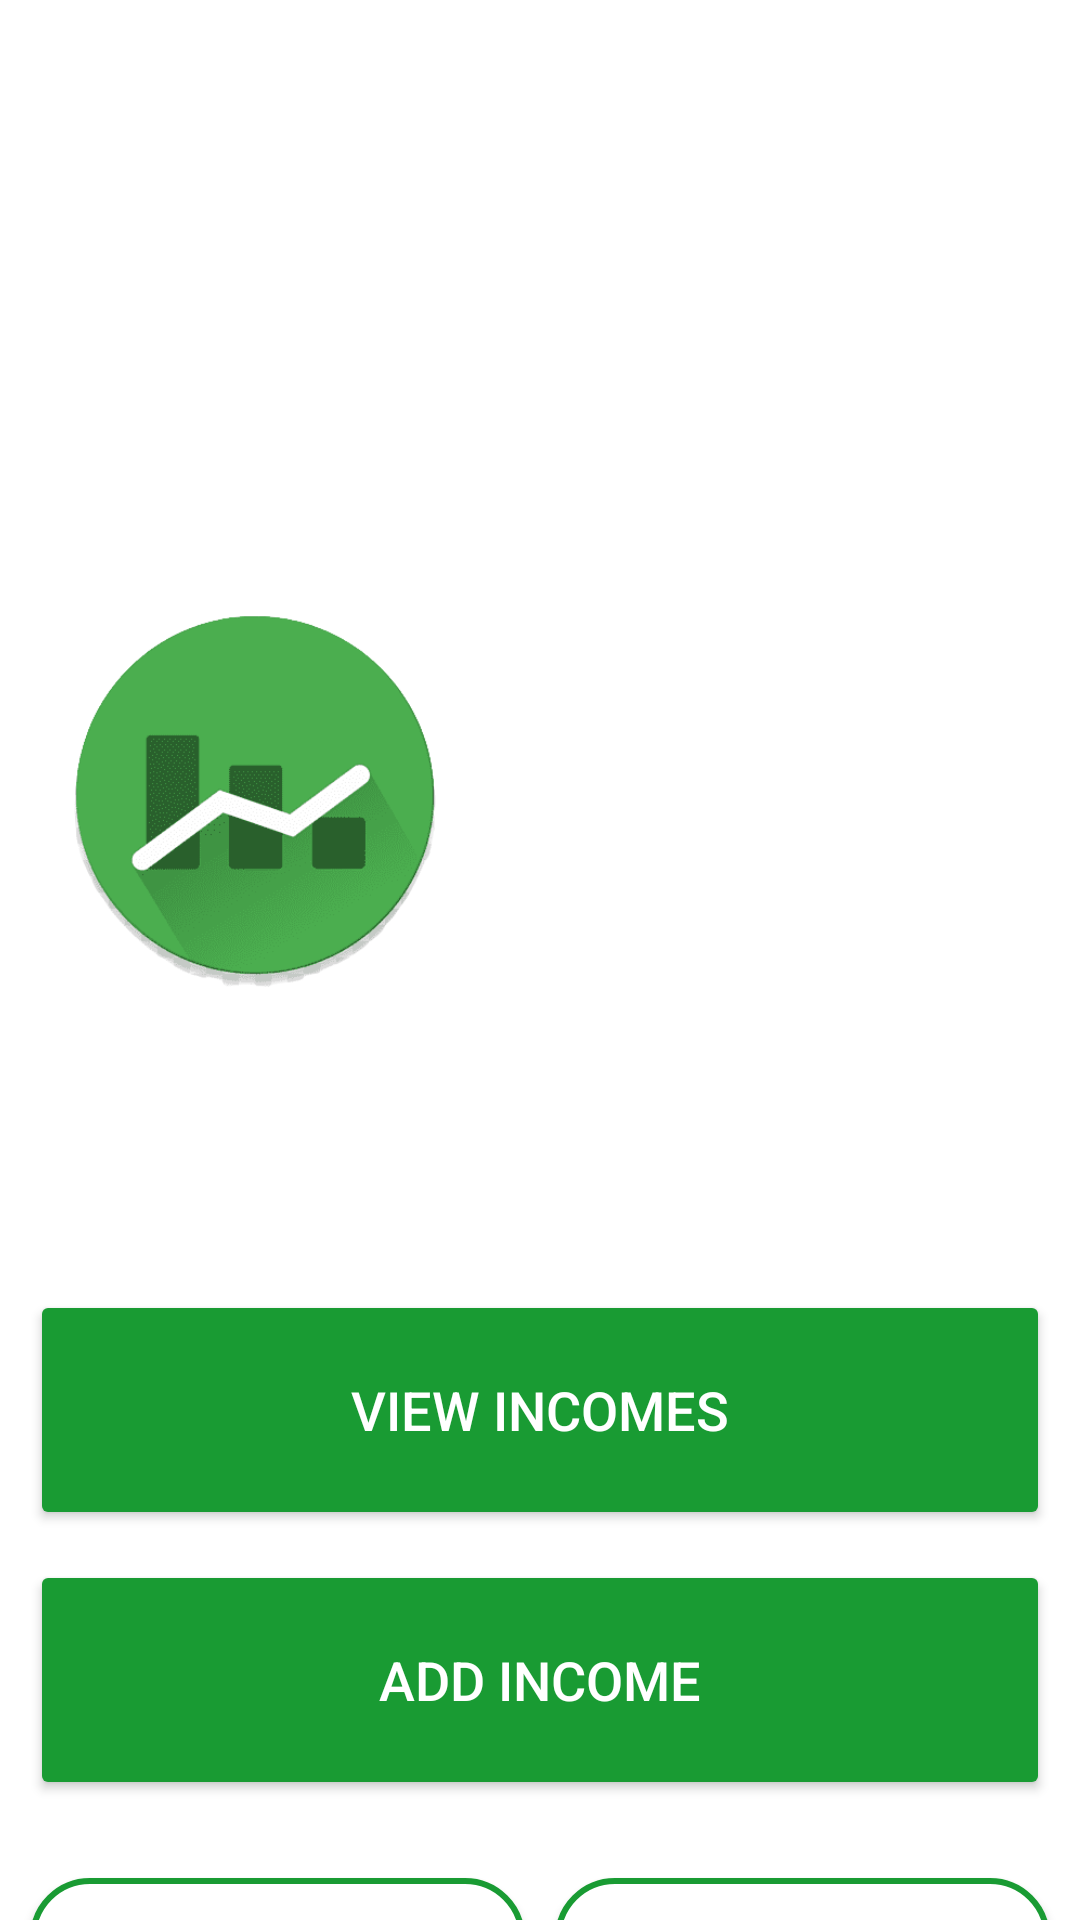

The Android layout XML behind this screen, and the referenced resources:
<!-- AndroidManifest.xml: application theme Theme.FinanceManagementClient -->
<!-- res/layout/activity_income.xml -->
<?xml version="1.0" encoding="utf-8"?>
<LinearLayout
    xmlns:android="http://schemas.android.com/apk/res/android"
    xmlns:app="http://schemas.android.com/apk/res-auto"
    xmlns:tools="http://schemas.android.com/tools"
    android:layout_width="match_parent"
    android:layout_height="match_parent"
    android:orientation="vertical"
    android:layout_marginTop="0dp"
    android:layout_gravity="center_horizontal"
    android:padding="0dp">

    <LinearLayout
        android:layout_width="match_parent"
        android:layout_height="wrap_content"
        android:background="@drawable/top_background">
        <ImageView
            android:layout_width="130dp"
            android:layout_height="130dp"
            android:layout_marginTop="200dp"
            android:layout_marginLeft="20dp"
            android:background="@drawable/expenseexplorerlogo"/>

        <TextView
            android:layout_width="169dp"
            android:layout_height="69dp"
            android:layout_marginLeft="50dp"
            android:layout_marginTop="180dp"
            android:text="Manage Incomes"
            android:textColor="@color/white"
            android:textStyle="bold"
            android:textSize="25sp" />

    </LinearLayout>

    <LinearLayout
        android:layout_width="match_parent"
        android:layout_height="wrap_content" >

        <Button
            android:layout_width="match_parent"
            android:layout_height="80dp"
            android:text="View Incomes"
            android:id="@+id/incomeView"
            android:textSize="18sp"
            android:layout_marginTop="100dp"
            android:layout_marginEnd="10dp"
            android:layout_marginStart="10dp"
            android:textColor="@color/white"
            android:backgroundTint="@color/themeGreen"
            app:cornerRadius = "20dp"/>
    </LinearLayout>
    <LinearLayout
        android:layout_width="match_parent"
        android:layout_height="wrap_content" >

        <Button
            android:layout_width="match_parent"
            android:layout_height="80dp"
            android:text="Add Income"
            android:id="@+id/incomeInsert"
            android:textSize="18sp"
            android:textColor="@color/white"
            android:layout_marginTop="10dp"
            android:layout_marginEnd="10dp"
            android:layout_marginStart="10dp"
            android:backgroundTint="@color/themeGreen"
            app:cornerRadius = "20dp"/>
    </LinearLayout>
    <LinearLayout
        android:layout_width="match_parent"
        android:layout_height="match_parent"
        android:orientation="horizontal">

        <com.google.android.material.button.MaterialButton
            android:layout_width="0dp"
            android:layout_height="70dp"
            android:text="Update"
            android:id="@+id/incomeUpdate"
            android:textSize="18sp"
            android:padding="16dp"
            app:strokeColor="@color/themeGreen"
            app:strokeWidth="2dp"
            android:backgroundTint="@color/white"
            android:textColor="@color/themeGreen"
            android:layout_weight="1"
            android:layout_marginTop="20dp"
            android:layout_marginStart="10dp"
            app:cornerRadius = "20dp"/>


        <com.google.android.material.button.MaterialButton
            android:layout_width="0dp"
            android:layout_height="70dp"
            android:text="Delete"
            android:id="@+id/incomeDelete"
            android:textSize="18sp"
            android:padding="16dp"
            android:layout_weight="1"
            android:layout_marginStart="10dp"
            android:layout_marginTop="20dp"
            android:layout_marginEnd="10dp"
            android:backgroundTint="@color/white"
            android:textColor="@color/themeGreen"
            app:strokeWidth="2dp"
            app:strokeColor="@color/themeGreen"
            app:cornerRadius = "20dp"/>

    </LinearLayout>



</LinearLayout>
<!-- resources referenced by this layout -->
<resources>
  <color name="themeGreen">#199B33</color>
  <color name="white">#FFFFFFFF</color>
  <!-- drawable expenseexplorerlogo: png bitmap (drawable, 25197 bytes) -->
  <style name="Theme.FinanceManagementClient" parent="Theme.MaterialComponents.DayNight.NoActionBar">
          
          <item name="colorPrimary">@color/themeGreen</item>
          <item name="colorPrimaryVariant">@color/themeGreen</item>
          <item name="colorOnPrimary">@color/black</item>
          
          <item name="colorSecondary">@color/teal_200</item>
          <item name="colorSecondaryVariant">@color/teal_700</item>
          <item name="colorOnSecondary">@color/black</item>
          
          <item name="android:statusBarColor">?attr/colorPrimaryVariant</item>
          
      </style>
  <color name="black">#FF000000</color>
  <color name="teal_200">#FF03DAC5</color>
  <color name="teal_700">#FF018786</color>
</resources>
